Image classification data set "data_processed" (1Line25/Brain-Tumor-Detection-AI on GitHub). Class labels (4): glioma tumor, meningioma tumor, no tumor, pituitary tumor.

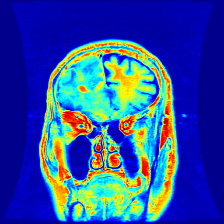
Label: glioma tumor

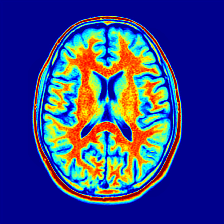
Label: no tumor

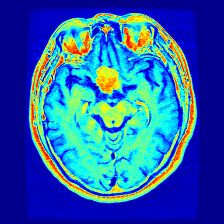
Label: pituitary tumor

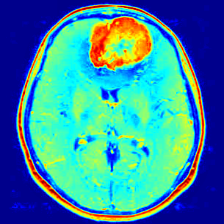
Label: meningioma tumor

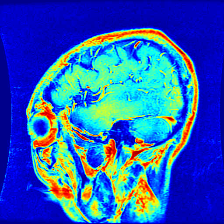
Label: glioma tumor

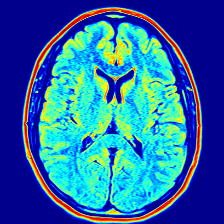
Label: no tumor
